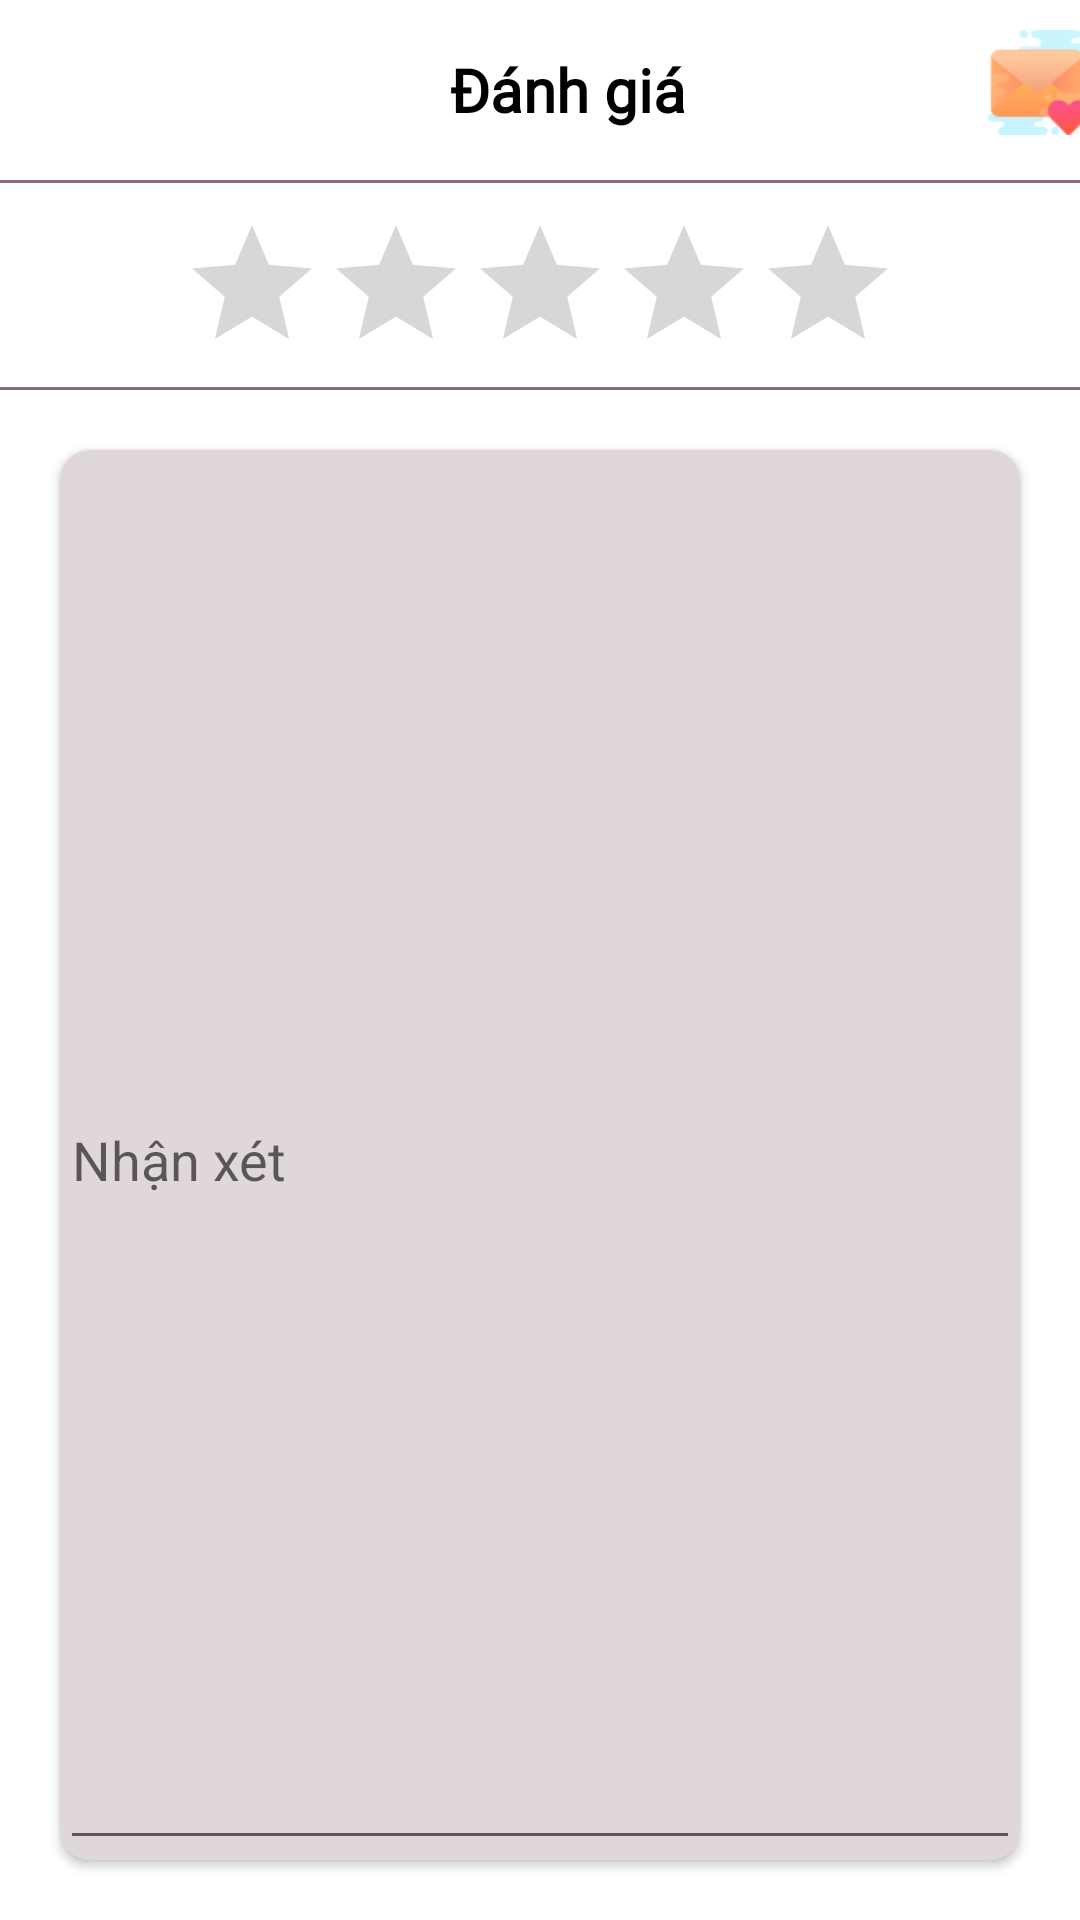

Here is an Android app screen rendered from its layout file. Give the layout XML and the strings, colors and styles it references.
<!-- AndroidManifest.xml: application theme Theme.MangaReaderApp -->
<!-- res/layout/rate_manga.xml -->
<?xml version="1.0" encoding="utf-8"?>
<LinearLayout xmlns:android="http://schemas.android.com/apk/res/android"
    android:layout_width="match_parent"
    android:layout_height="300dp"
    xmlns:app="http://schemas.android.com/apk/res-auto"
    android:orientation="vertical"
    android:background="@drawable/custom_rate">
    <LinearLayout
        android:layout_width="match_parent"
        android:layout_height="50dp"
        android:orientation="horizontal">
        <ImageView
            android:id="@+id/btn_back_rate"
            android:layout_width="30dp"
            android:layout_height="30dp"
            android:layout_marginTop="10dp"
            android:layout_marginStart="10dp"
            android:background="@drawable/ic_back_rate" />
        <TextView
            android:layout_width="wrap_content"
            android:layout_height="wrap_content"
            android:text="@string/name_rate"
            android:fontFamily="@font/poppins"
            android:textSize="20dp"
            android:textColor="@color/black"
            android:textStyle="bold"
            android:layout_gravity="center"
            android:layout_marginTop="5dp"
            android:layout_marginLeft="110dp"/>
        <View
            android:id="@+id/btn_send"
            android:layout_width="35dp"
            android:layout_height="35dp"
            android:layout_marginTop="10dp"
            android:background="@drawable/img"
            android:layout_marginLeft="100dp"/>

    </LinearLayout>
    <View
        android:layout_width="match_parent"
        android:layout_height="1dp"
        android:layout_marginTop="10dp"
        android:background="@color/color_line" />
    <RatingBar
        android:id="@+id/ratingStar"
        android:layout_width="wrap_content"
        android:layout_height="wrap_content"
        android:layout_marginTop="10dp"
        android:layout_gravity="center"
        android:stepSize="0.5"/>
    <View
        android:layout_width="match_parent"
        android:layout_height="1dp"
        android:layout_marginTop="1dp"
        android:background="@color/color_line" />
    <androidx.cardview.widget.CardView
        android:layout_width="match_parent"
        android:layout_height="match_parent"
        android:layout_marginStart="20dp"
        android:layout_marginEnd="20dp"
        android:layout_marginTop="20dp"
        android:layout_marginBottom="20dp"
        app:cardBackgroundColor="#E0D8D8"
        app:cardCornerRadius="10dp">
        <EditText
            android:id="@+id/edt_cmt"
            android:layout_width="match_parent"
            android:layout_height="match_parent"
            android:hint="@string/nhanxet"/>

    </androidx.cardview.widget.CardView>




</LinearLayout>
<!-- resources referenced by this layout -->
<resources>
  <color name="black">#FF000000</color>
  <color name="color_line">#8B6D6D</color>
  <!-- drawable custom_rate (drawable) -->
  <?xml version="1.0" encoding="utf-8"?>
  <selector xmlns:android="http://schemas.android.com/apk/res/android">
      <item android:state_pressed="true">
          <shape android:shape="rectangle">
              <solid android:color="@color/white"/>
              <corners android:radius="25px"/>
          </shape>
      </item>
      <item android:state_selected="false">
          <shape android:shape="rectangle">
              <solid android:color="@color/white"/>
              <corners android:radius="25px"/>
          </shape>
      </item>
  </selector>
  <!-- drawable img: png bitmap (drawable, 2081 bytes) -->
  <string name="name_rate">Đánh giá</string>
  <string name="nhanxet">Nhận xét</string>
  <style name="Theme.MangaReaderApp" parent="Theme.MaterialComponents.Light.NoActionBar">
          
          <item name="colorPrimary">@color/purple_500</item>
          <item name="colorPrimaryVariant">@color/black</item>
          <item name="colorOnPrimary">@color/white</item>
          
          <item name="colorSecondary">@color/teal_200</item>
          <item name="colorSecondaryVariant">@color/teal_700</item>
          <item name="colorOnSecondary">@color/black</item>
          
          <item name="android:statusBarColor" tools:targetApi="l">?attr/colorPrimaryVariant</item>
          
      </style>
  <color name="white">#FFFFFFFF</color>
  <color name="purple_500">#FF6200EE</color>
  <color name="teal_200">#FF03DAC5</color>
  <color name="teal_700">#FF018786</color>
</resources>
